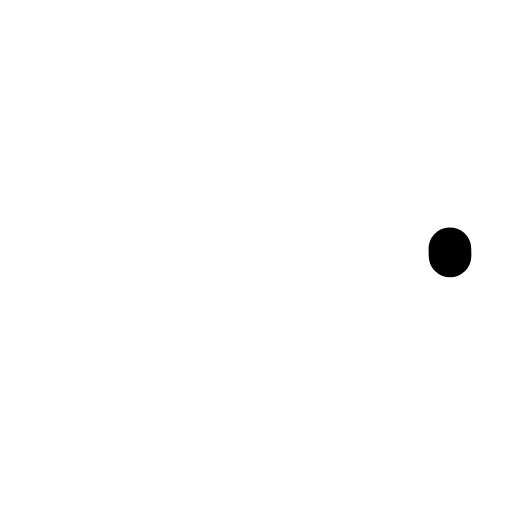
t = 0.00 s
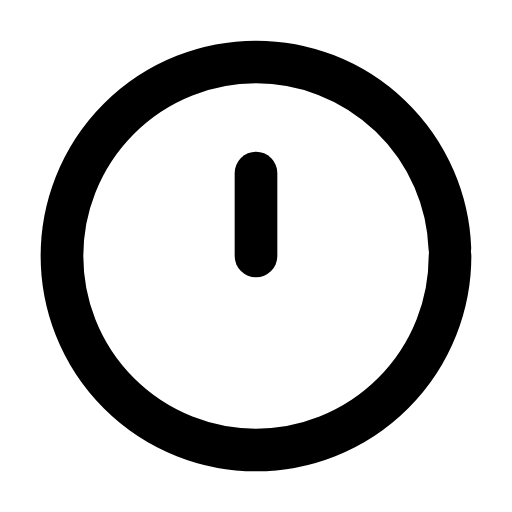
t = 0.31 s
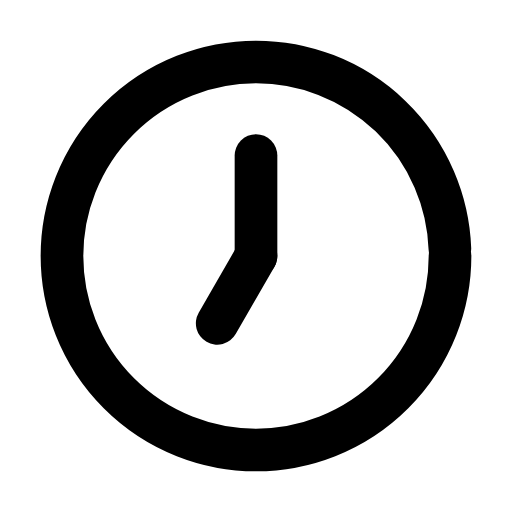
t = 0.61 s
t = 0.93 s: frame unchanged from t = 0.61 s, image omitted
t = 1.27 s: frame unchanged from t = 0.61 s, image omitted
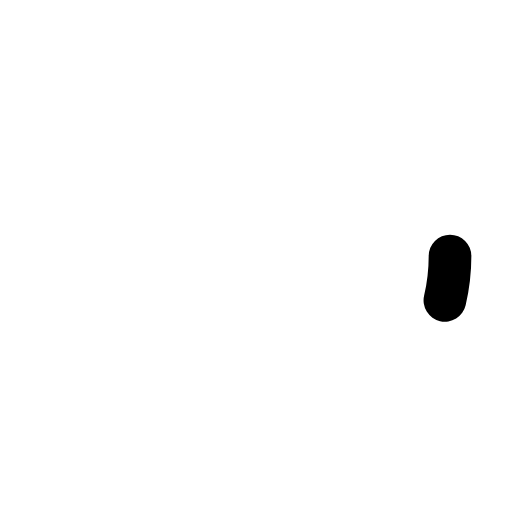
t = 1.58 s

The animated SVG that drew these frames (rendered in a browser with its animation timeline set to each time). Animation: 3 SMIL elements (animate=3); one cycle of 1.90 s, repeats indefinitely.

<svg xmlns="http://www.w3.org/2000/svg" width="24" height="24" viewBox="0 0 24 24" fill="none"><g transform="translate(-0.84 -0.84) scale(1.07)"><circle stroke="currentColor" stroke-width="1.869" stroke-linecap="round" stroke-linejoin="round" fill="none" cx="12" cy="12" r="8.5" pathLength="1" stroke-dasharray="1"><animate attributeName="stroke-dashoffset" values="1;1;0;0;0;0;1;1;1" keyTimes="0;0;0.189;0.45;0.6;0.774;0.9;0.9;1" dur="1.9s" repeatCount="indefinite" calcMode="spline" keySplines="0.16 1 0.3 1;0.16 1 0.3 1;0.16 1 0.3 1;0.16 1 0.3 1;0.16 1 0.3 1;0.16 1 0.3 1;0.16 1 0.3 1;0.16 1 0.3 1"/></circle><path stroke="currentColor" stroke-width="1.869" stroke-linecap="round" stroke-linejoin="round" fill="none" d="M12 12L12 7.6" pathLength="1" stroke-dasharray="1"><animate attributeName="stroke-dashoffset" values="1;1;0;0;0;0;1;1;1" keyTimes="0;0.135;0.2475;0.45;0.6;0.735;0.81;0.9;1" dur="1.9s" repeatCount="indefinite" calcMode="spline" keySplines="0.16 1 0.3 1;0.16 1 0.3 1;0.16 1 0.3 1;0.16 1 0.3 1;0.16 1 0.3 1;0.16 1 0.3 1;0.16 1 0.3 1;0.16 1 0.3 1"/></path><path stroke="currentColor" stroke-width="1.869" stroke-linecap="round" stroke-linejoin="round" fill="none" d="M12 12L10.3 14.95" pathLength="1" stroke-dasharray="1"><animate attributeName="stroke-dashoffset" values="1;1;0;0;0;0;1;1;1" keyTimes="0;0.2025;0.315;0.45;0.6;0.69;0.765;0.9;1" dur="1.9s" repeatCount="indefinite" calcMode="spline" keySplines="0.16 1 0.3 1;0.16 1 0.3 1;0.16 1 0.3 1;0.16 1 0.3 1;0.16 1 0.3 1;0.16 1 0.3 1;0.16 1 0.3 1;0.16 1 0.3 1"/></path></g></svg>
